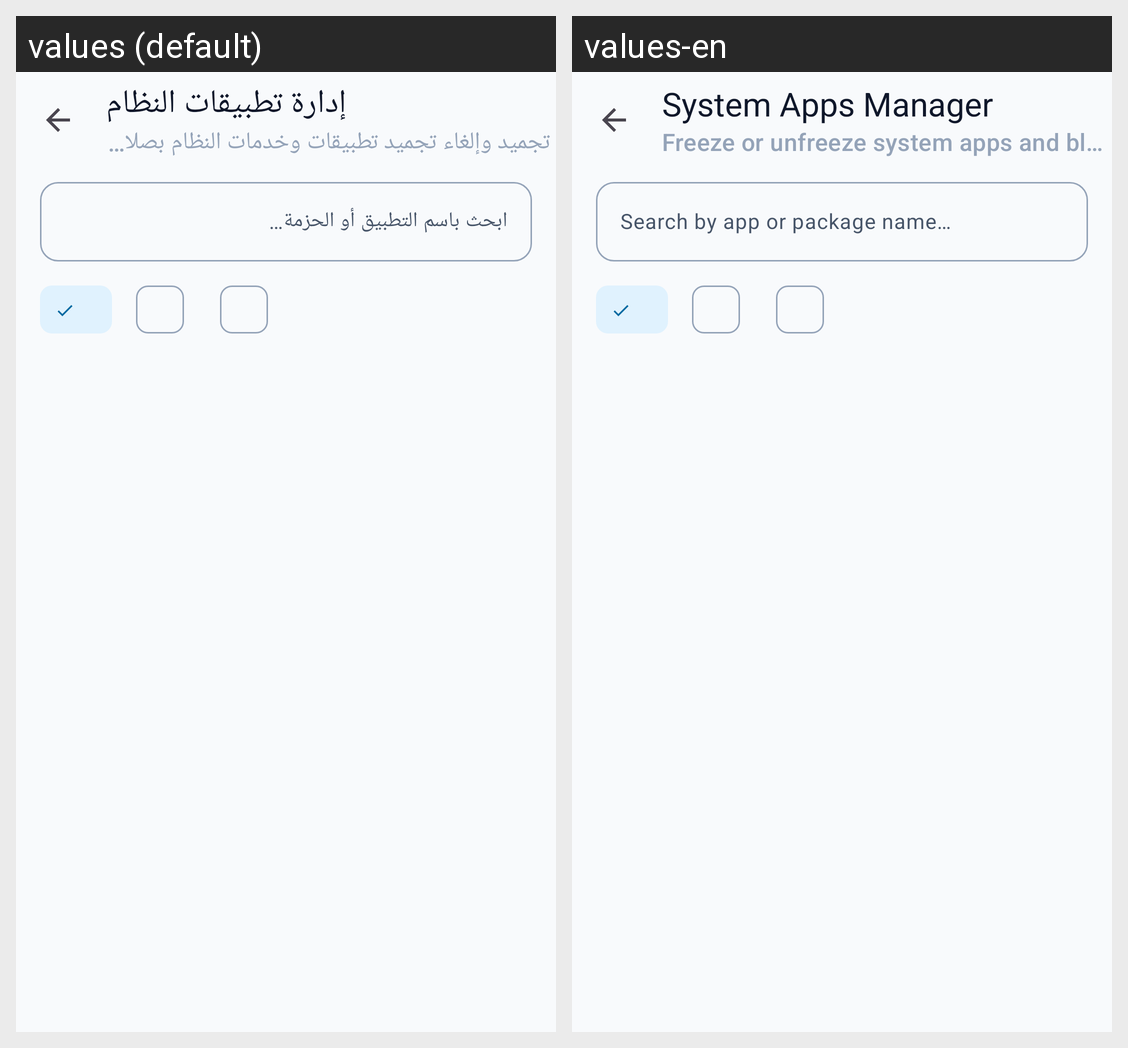

This grid shows one Android layout under two languages. Give, for every string resource on the screen, its name, the default text and each shown locale's text.
Android screen res/layout/activity_system_apps_manager.xml rendered under 2 locales, left to right: values (default), values-en. Device: Nexus 5 (rendered at 1080×1920; each locale shown at half size, 540×960, under a caption strip naming it); theme Theme.Antiporn.
Strings drawn on this screen, with the default value and each locale's value (text and hints the layout hard-codes, and strings that could not be matched under every locale, appear in the picture but are not listed):

title_system_apps_manager
  values: إدارة تطبيقات النظام
  values-en: System Apps Manager

subtitle_system_apps_manager
  values: تجميد وإلغاء تجميد تطبيقات وخدمات النظام بصلاحيات مسؤول الجهاز
  values-en: Freeze or unfreeze system apps and bloatware with Device Owner permissions

search_apps_hint
  values: ابحث باسم التطبيق أو الحزمة…
  values-en: Search by app or package name…
